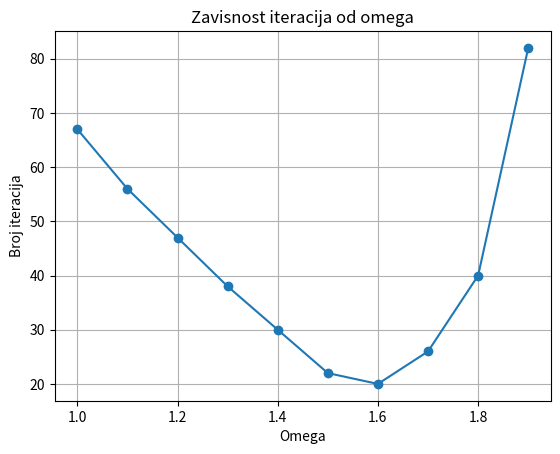
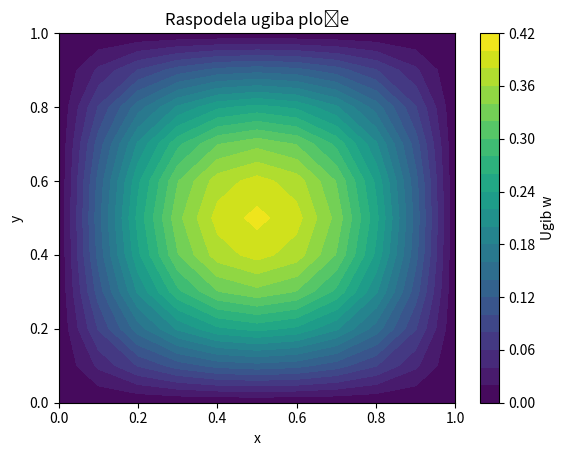

Reproduce these figures in Python, in order.
# -*- coding: utf-8 -*-
"""Zadatak2.ipynb

Automatically generated by Colab.

Original file is located at
    https://colab.research.google.com/<link-removed>
"""

import numpy as np
import matplotlib.pyplot as plt

# PARAMETRI PLOČE

L = 1.0
dx = 0.1
dy = 0.1

nx = int(L/dx) + 1
ny = int(L/dy) + 1

q = 100.0
D = 1.0

eps = 0.001
max_iter = 10000


# GAUSS–SEIDEL (TAČKA)

def gauss_seidel_poisson(rhs, omega=1.0):

    phi = np.zeros((nx, ny))
    iteration = 0

    while iteration < max_iter:

        phi_old = phi.copy()

        for i in range(1, nx-1):
            for j in range(1, ny-1):

                phi[i, j] = (1-omega)*phi[i, j] + omega*0.25*(
                    phi[i+1, j] + phi[i-1, j] +
                    phi[i, j+1] + phi[i, j-1]
                    - dx**2 * rhs[i, j]
                )

        # Dirichlet granice
        phi[0, :] = 0
        phi[-1, :] = 0
        phi[:, 0] = 0
        phi[:, -1] = 0

        error = np.max(np.abs(phi - phi_old))

        if error < eps:
            break

        iteration += 1

    return phi, iteration


# JAKOBI

def jacobi_poisson(rhs):

    phi = np.zeros((nx, ny))
    iteration = 0

    while iteration < max_iter:

        phi_old = phi.copy()

        for i in range(1, nx-1):
            for j in range(1, ny-1):

                phi[i, j] = 0.25*(
                    phi_old[i+1, j] + phi_old[i-1, j] +
                    phi_old[i, j+1] + phi_old[i, j-1]
                    - dx**2 * rhs[i, j]
                )

        phi[0, :] = 0
        phi[-1, :] = 0
        phi[:, 0] = 0
        phi[:, -1] = 0

        error = np.max(np.abs(phi - phi_old))

        if error < eps:
            break

        iteration += 1

    return phi, iteration


# GS LINIJSKI

def gs_line_poisson(rhs, omega=1.0):

    phi = np.zeros((nx, ny))
    iteration = 0

    while iteration < max_iter:

        phi_old = phi.copy()

        for i in range(1, nx-1):
            for j in range(1, ny-1):

                phi[i, j] = (1-omega)*phi[i, j] + omega*0.25*(
                    phi[i+1, j] + phi[i-1, j] +
                    phi[i, j+1] + phi[i, j-1]
                    - dx**2 * rhs[i, j]
                )

        phi[0, :] = 0
        phi[-1, :] = 0
        phi[:, 0] = 0
        phi[:, -1] = 0

        error = np.max(np.abs(phi - phi_old))

        if error < eps:
            break

        iteration += 1

    return phi, iteration


# ADI

def adi_poisson(rhs):

    phi = np.zeros((nx, ny))
    iteration = 0

    while iteration < max_iter:

        phi_old = phi.copy()

        # sweep x
        for i in range(1, nx-1):
            for j in range(1, ny-1):
                phi[i, j] = 0.25*(
                    phi[i+1, j] + phi[i-1, j] +
                    phi[i, j+1] + phi[i, j-1]
                    - dx**2 * rhs[i, j]
                )

        # sweep y
        for j in range(1, ny-1):
            for i in range(1, nx-1):
                phi[i, j] = 0.25*(
                    phi[i+1, j] + phi[i-1, j] +
                    phi[i, j+1] + phi[i, j-1]
                    - dx**2 * rhs[i, j]
                )

        phi[0, :] = 0
        phi[-1, :] = 0
        phi[:, 0] = 0
        phi[:, -1] = 0

        error = np.max(np.abs(phi - phi_old))

        if error < eps:
            break

        iteration += 1

    return phi, iteration


# ANALIZA OMEGA

rhs_u = np.full((nx, ny), q/D)

omegas = np.linspace(1.0, 1.9, 10)
iterations_omega = []

for omega in omegas:
    _, it_temp = gauss_seidel_poisson(rhs_u, omega=omega)
    iterations_omega.append(it_temp)

plt.figure()
plt.plot(omegas, iterations_omega, marker='o')
plt.xlabel("Omega")
plt.ylabel("Broj iteracija")
plt.title("Zavisnost iteracija od omega")
plt.grid()
plt.show()

optimal_omega = omegas[np.argmin(iterations_omega)]
print("Optimalni omega:", optimal_omega)


# REŠENJA

u_gs, it_u = gauss_seidel_poisson(rhs_u, omega=optimal_omega)
w_gs, it_w = gauss_seidel_poisson(u_gs, omega=optimal_omega)

print(f"GS tačka: u = {it_u}, w = {it_w}")

u_jac, it_jac_u = jacobi_poisson(rhs_u)
w_jac, it_jac_w = jacobi_poisson(u_jac)

print(f"Jakobi: u = {it_jac_u}, w = {it_jac_w}")

u_line, it_line_u = gs_line_poisson(rhs_u, omega=optimal_omega)
w_line, it_line_w = gs_line_poisson(u_line, omega=optimal_omega)

print(f"GS linijski: u = {it_line_u}, w = {it_line_w}")

u_adi, it_adi_u = adi_poisson(rhs_u)
w_adi, it_adi_w = adi_poisson(u_adi)

print(f"ADI: u = {it_adi_u}, w = {it_adi_w}")


# KONTOURE UGIBA

x = np.linspace(0, L, nx)
y = np.linspace(0, L, ny)
X, Y = np.meshgrid(x, y)

plt.figure()
plt.contourf(X, Y, w_gs.T, 20)
plt.colorbar(label="Ugib w")
plt.title("Raspodela ugiba ploče")
plt.xlabel("x")
plt.ylabel("y")
plt.show()

